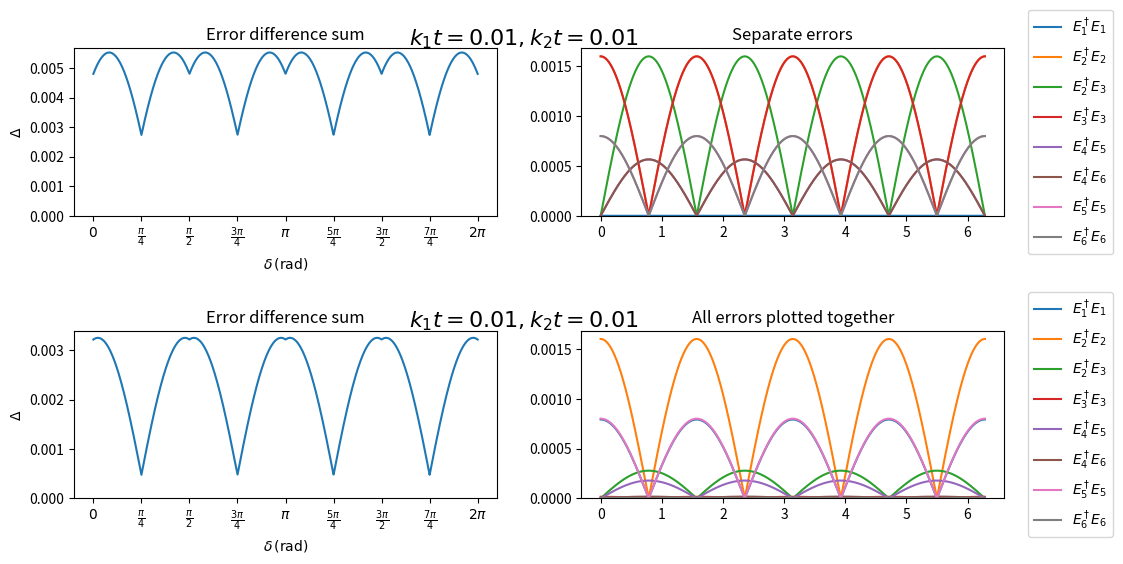

Recreate this plot in Python.
import numpy as np
import matplotlib.pyplot as plt

def dAvg(delta, phi, k1t, k2t):
    terms=giveErrors(delta, phi, k1t, k2t)
    return np.sum(np.abs(terms), axis=(0,1))

def giveErrors(delta, phi, k1t, k2t):
    errors = np.zeros((7,7), dtype=object)
    errors[1,1]= 8*(k1t**2-k2t**2)*np.cos(2*delta)
    errors[2,2]= -16*k1t**2*np.cos(2*delta)
    errors[2,3]= 8*np.exp(1j*phi)*np.sin(2*delta)*np.sqrt(k1t)*np.sqrt(k2t)*(k1t+k2t)
    errors[3,3]= 16*k2t**2*np.cos(2*delta)
    errors[4,5]= -4*np.sqrt(2)*np.exp(-1j*phi)*np.sin(2*delta)*k1t**(3/2)*np.sqrt(k2t)
    errors[4,6]= -4*np.sqrt(2)*np.exp(1j*phi)*np.sin(2*delta)*np.sqrt(k1t)*(k2t)**(3/2)
    errors[5,5]= 8*np.cos(2*delta)*k1t**2
    errors[6,6]= -8*np.cos(2*delta)*k2t**2


    # terms = [
    #     dE1E1, dE2E2, dE2E3, dE3E3,
    #     dE4E5, dE4E6,
    #     dE5E5, dE6E6
    # ]
    # terms = [abs(x) for x in terms]
    return errors


def main():
    delta=np.pi/2
    phi=0
    delta = np.linspace(0, 2*np.pi, 2000)
    phi = 0
    k1t=10**(-2)
    k2t=10**(-2)

    fig = plt.figure(figsize=(12,5))
    rows = fig.subfigures(2,1, hspace=0.3)

    # fig, axes = plt.subplots(2, 2, figsize=(12, 5))   # 1 row, 2 columns

    rows[0].suptitle(f"$k_1t = {k1t},  k_2t = {k2t}$", fontsize=16)
    # --- Subplot 1 ---
    cols = rows[0].subplots(1,2)
    cols[0].plot(delta, dAvg(delta, phi, k1t, k2t))

    ticks = [0, np.pi/4, np.pi/2, 3*np.pi/4, np.pi, 5*np.pi/4, 3*np.pi/2, 7*np.pi/4, 2*np.pi]
    labels = [
        r"$0$",
        r"$\frac{\pi}{4}$",
        r"$\frac{\pi}{2}$",
        r"$\frac{3\pi}{4}$",
        r"$\pi$",
        r"$\frac{5\pi}{4}$",
        r"$\frac{3\pi}{2}$",
        r"$\frac{7\pi}{4}$", 
        r"$2\pi$"
    ]

    cols[0].set_xticks(ticks)
    cols[0].set_xticklabels(labels)

    cols[0].set_xlabel(r"$\delta \,(\text{rad})$")
    cols[0].set_ylabel(r"$\Delta$")
    cols[0].set_title("Error difference sum")

    cols[0].set_ylim(bottom=0)

    # --- Subplot 2 ---
    errorIndexes = [[1,1], [2,2], [2,3], [3,3], [4,5], [4,6], [5,5], [6,6]]
    errorList = list(map(lambda x: "$E_" + str(x[0]) + "^\\dagger E_" + str(x[1]) + "$", errorIndexes))
    errvals = giveErrors(delta, 0, k1t, k2t)
    # for (x, errs) in enumerate(errvals):
    #     for (y, err) in enumerate(errs):
    #         if np.sum(err) > 0:
    #             print(x, y)

    for i, coord in enumerate(errorIndexes):
        cols[1].plot(delta, np.abs(errvals[coord[0], coord[1]]), label=errorList[i])

    cols[1].set_ylim(bottom=0)

    cols[1].set_title("Separate errors")
    cols[1].legend(bbox_to_anchor=(1.04,0.5), loc="center left")

    # fig.text(0.5, 0.97,  # position for row 1
    #          ha="center", fontsize=16)


    # --- Subplot 3 ---
    rows[1].suptitle(f"$k_1t = {k1t},  k_2t = {k2t}$", fontsize=16)
    cols = rows[1].subplots(1,2)

    k1t=10**(-2)
    k2t=10**(-3)


    cols[0].plot(delta, dAvg(delta, phi, k1t, k2t))
    cols[0].set_ylim(bottom=0)

    ticks = [0, np.pi/4, np.pi/2, 3*np.pi/4, np.pi, 5*np.pi/4, 3*np.pi/2, 7*np.pi/4, 2*np.pi]
    labels = [
        r"$0$",
        r"$\frac{\pi}{4}$",
        r"$\frac{\pi}{2}$",
        r"$\frac{3\pi}{4}$",
        r"$\pi$",
        r"$\frac{5\pi}{4}$",
        r"$\frac{3\pi}{2}$",
        r"$\frac{7\pi}{4}$", 
        r"$2\pi$"
    ]

    cols[0].set_xticks(ticks)
    cols[0].set_xticklabels(labels)

    cols[0].set_xlabel(r"$\delta \,(\text{rad})$")
    cols[0].set_ylabel(r"$\Delta$")
    cols[0].set_title("Error difference sum")


    # --- Subplot 4 ---
    errvals = giveErrors(delta, 0, k1t, k2t)
    # errorList = list(map(lambda x: "$E_" + x[0] + "^\\dagger E_" + x[1] + "$", ("11", "22", "23", "33", "45", "46", "55", "66")))

    for i, coord in enumerate(errorIndexes):
        cols[1].plot(delta, np.abs(errvals[coord[0], coord[1]]), label=errorList[i])
    cols[1].set_ylim(bottom=0)
    # for i, y in enumerate(giveErrors(delta, 0, k1t, k2t)):
    #     axes[1,1].plot(delta, y, label=errorList[i])

    cols[1].set_title("All errors plotted together")
    # cols[1].legend()
    cols[1].legend(bbox_to_anchor=(1.04,0.5), loc="center left")

    # plt.tight_layout(rect=[0, 0, 1, 0.92])

    # plt.tight_layout()
    plt.show()


if __name__ == "__main__":
    main()

#  !uv run main.py
